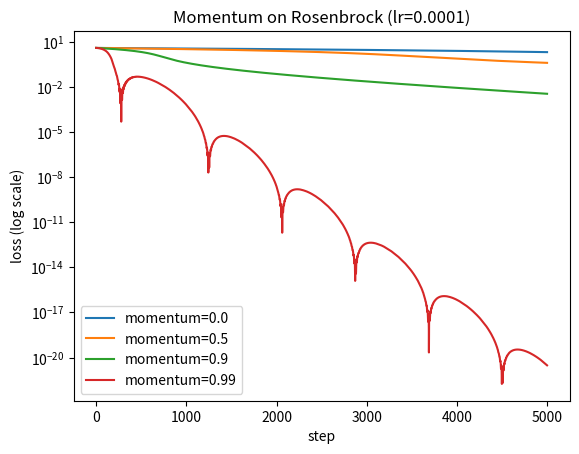

Reproduce this figure in Python.
import matplotlib.pyplot as plt


def rosenbrock(params):
    x, y = params
    return (1 - x) ** 2 + 100 * (y - x ** 2) ** 2


def rosenbrock_gradient(params):
    x, y = params
    df_dx = -2 * (1 - x) + 200 * (y - x ** 2) * (-2 * x)
    df_dy = 200 * (y - x ** 2)
    return [df_dx, df_dy]


class SGDMomentum:
    def __init__(self, lr=0.001, momentum=0.9):
        self.lr = lr
        self.momentum = momentum
        self.velocity = None

    def step(self, params, grads):
        if self.velocity is None:
            self.velocity = [0.0] * len(params)
        self.velocity = [
            self.momentum * v + g
            for v, g in zip(self.velocity, grads)
        ]
        return [p - self.lr * v for p, v in zip(params, self.velocity)]


def optimize(optimizer, func, grad_func, start, steps=5000):
    params = list(start)
    losses = [func(params)]
    for _ in range(steps):
        try:
            grads = grad_func(params)
            params = optimizer.step(params, grads)
            losses.append(func(params))
        except OverflowError:
            return losses, True
    return losses, False


start = [-1.0, 1.0]
momentums = [0.0, 0.5, 0.9, 0.99]

for m in momentums:
    losses, diverged = optimize(SGDMomentum(lr=0.0001, momentum=m), rosenbrock, rosenbrock_gradient, start)

    # "overshoot" = the loss went UP on a step: we passed the bottom and climbed the other side
    rises = sum(1 for a, b in zip(losses, losses[1:]) if b > a)
    # "fastest" = first step at which the loss drops below 0.01
    reached = next((i for i, loss in enumerate(losses) if loss < 0.01), None)

    status = "DIVERGED" if diverged else f"final loss {losses[-1]:.8f}"
    print(f"momentum={m:<5} -> {status}, loss<0.01 at step {reached}, loss rose on {rises} steps")
    plt.plot(losses, label=f"momentum={m}")

plt.yscale("log")
plt.xlabel("step")
plt.ylabel("loss (log scale)")
plt.title("Momentum on Rosenbrock (lr=0.0001)")
plt.legend()
plt.savefig("P1L8E2_momentum.png", dpi=110)
print("saved P1L8E2_momentum.png")
